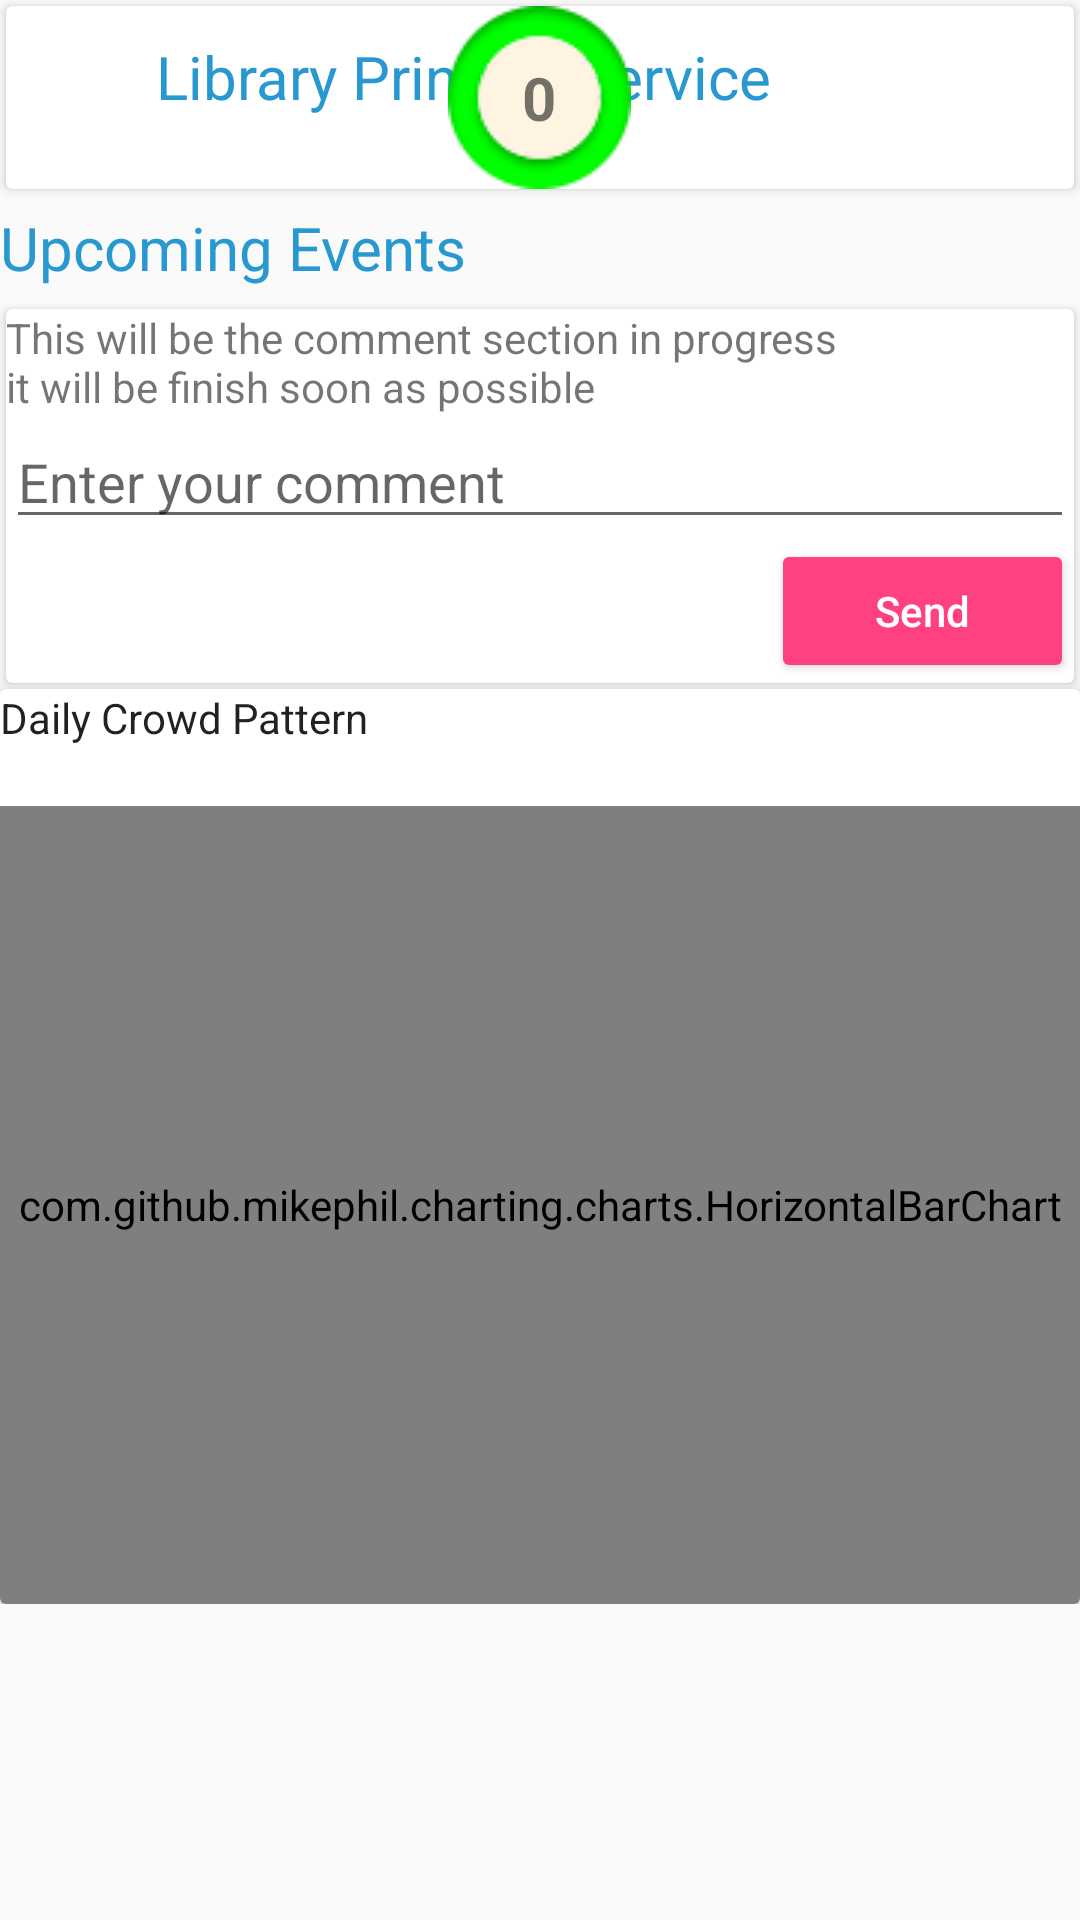

Write the Android layout XML for this screen, with the resource values it uses.
<!-- AndroidManifest.xml: application theme AppTheme -->
<!-- res/layout/fragment_lps.xml -->
<?xml version="1.0" encoding="utf-8"?>
<LinearLayout xmlns:android="http://schemas.android.com/apk/res/android"
    xmlns:app="http://schemas.android.com/apk/res-auto"
    xmlns:tools="http://schemas.android.com/tools"
    android:orientation="vertical" android:layout_width="match_parent"
    android:layout_height="match_parent">

    <ScrollView
        android:layout_width="match_parent"
        android:layout_height="match_parent">

        <LinearLayout
            android:layout_width="match_parent"
            android:layout_height="wrap_content"
            android:orientation="vertical">


            <android.support.v7.widget.CardView
                android:layout_width="match_parent"
                android:layout_height="match_parent"
                android:layout_margin="2dp">


                <LinearLayout
                    android:layout_width="match_parent"
                    android:layout_height="match_parent">

                    <TextView
                        android:id="@+id/textView3"
                        android:layout_width="match_parent"
                        android:layout_height="wrap_content"
                        android:text="Library Printing Service"
                        android:paddingLeft="50dp"
                        android:paddingTop="10dp"
                        android:textSize="20dp"
                        android:textColor="#2898d0"/>

                </LinearLayout>

                <LinearLayout
                    android:layout_width="match_parent"
                    android:layout_height="match_parent"
                    android:orientation="vertical"
                    android:weightSum="1">

                    <ImageView
                        android:id="@+id/imageView6"
                        android:layout_width="wrap_content"
                        android:layout_height="wrap_content"
                        android:layout_gravity="left"
                        app:srcCompat="@drawable/ic_print" />

                    <RelativeLayout
                        android:layout_width="match_parent"
                        android:layout_height="match_parent"
                        android:background="@drawable/bg_lps">

                        <TextView
                            android:id="@+id/tvLpsCounter"
                            android:layout_width="wrap_content"
                            android:layout_height="wrap_content"
                            android:layout_centerHorizontal="true"
                            android:layout_centerVertical="true"
                            android:background="@drawable/round_green"
                            android:gravity="center"
                            android:text="0"
                            android:textSize="20dp"
                            android:textStyle="bold" />

                    </RelativeLayout>

                </LinearLayout>


            </android.support.v7.widget.CardView>

            <android.support.v7.widget.CardView
                android:layout_width="match_parent"
                android:layout_height="match_parent"
                android:layout_margin="2dp" >

                <ListView
                    android:layout_width="match_parent"
                    android:layout_height="match_parent" />
            </android.support.v7.widget.CardView>

            <TextView
                android:layout_width="wrap_content"
                android:layout_height="wrap_content"
                android:text="Upcoming Events"
                android:textColor="#2898d0"
                android:textSize="20sp"/>

            <android.support.v7.widget.RecyclerView
                android:id="@+id/recycler_view_Lpsevent"
                android:layout_width="match_parent"
                android:layout_height="match_parent"
                android:layout_marginBottom="5dp"/>


            <android.support.v7.widget.CardView
                android:layout_width="match_parent"
                android:layout_height="match_parent"
                android:layout_margin="2dp">

                <ScrollView
                    android:layout_width="match_parent"
                    android:layout_height="match_parent">

                    <LinearLayout
                        android:layout_width="match_parent"
                        android:layout_height="wrap_content"
                        android:orientation="vertical">

                        <ImageView
                            android:id="@+id/announcement"
                            android:layout_width="80dp"
                            android:layout_height="match_parent"
                            android:layout_gravity="left"
                            android:src="@drawable/ic_announcement" />


                        <TextView
                            android:id="@+id/tvCommentLps"
                            android:layout_width="match_parent"
                            android:layout_height="match_parent"
                            android:ems="10"
                            android:text="This will be the comment section in progress                                            it will be finish soon as possible" />

                        <EditText
                            android:id="@+id/etInsertCommentSurau"
                            android:layout_width="match_parent"
                            android:layout_height="wrap_content"
                            android:layout_alignParentEnd="true"
                            android:layout_alignParentStart="true"
                            android:ems="10"
                            android:hint="Enter your comment"
                            android:inputType="text" />

                        <Button
                            android:id="@+id/buttonSendComment"
                            style="@style/Widget.AppCompat.Button.Colored"
                            android:layout_width="101dp"
                            android:layout_height="wrap_content"
                            android:layout_gravity="right"
                            android:elevation="0dp"
                            android:text="Send"
                            android:textAllCaps="false" />

                    </LinearLayout>
                </ScrollView>

            </android.support.v7.widget.CardView>

            <android.support.v7.widget.CardView
                android:layout_width="match_parent"
                android:layout_height="match_parent">

                <LinearLayout
                    android:layout_width="match_parent"
                    android:layout_height="match_parent"
                    android:orientation="vertical">

                    <TextView
                        android:id="@+id/textView2"
                        android:layout_width="wrap_content"
                        android:layout_height="wrap_content"
                        android:layout_marginBottom="20dp"
                        android:text="Daily Crowd Pattern"
                        android:textAppearance="@style/TextAppearance.AppCompat.Body1" />

                    <com.github.mikephil.charting.charts.HorizontalBarChart
                        android:id="@+id/bargraphSurau"
                        android:layout_width="match_parent"
                        android:layout_height="266dp" />

                </LinearLayout>
            </android.support.v7.widget.CardView>


        </LinearLayout>
    </ScrollView>
</LinearLayout>
<!-- resources referenced by this layout -->
<resources>
  <!-- drawable round_green: png bitmap (drawable, 2968 bytes) -->
  <style name="AppTheme" parent="Theme.AppCompat.Light.DarkActionBar">
          
          <item name="colorPrimary">@color/colorPrimary</item>
          <item name="colorPrimaryDark">@color/colorPrimaryDark</item>
          <item name="colorAccent">@color/colorAccent</item>
  
      </style>
  <color name="colorPrimary">#584197</color>
  <color name="colorPrimaryDark">#48056a</color>
  <color name="colorAccent">#FF4081</color>
</resources>
